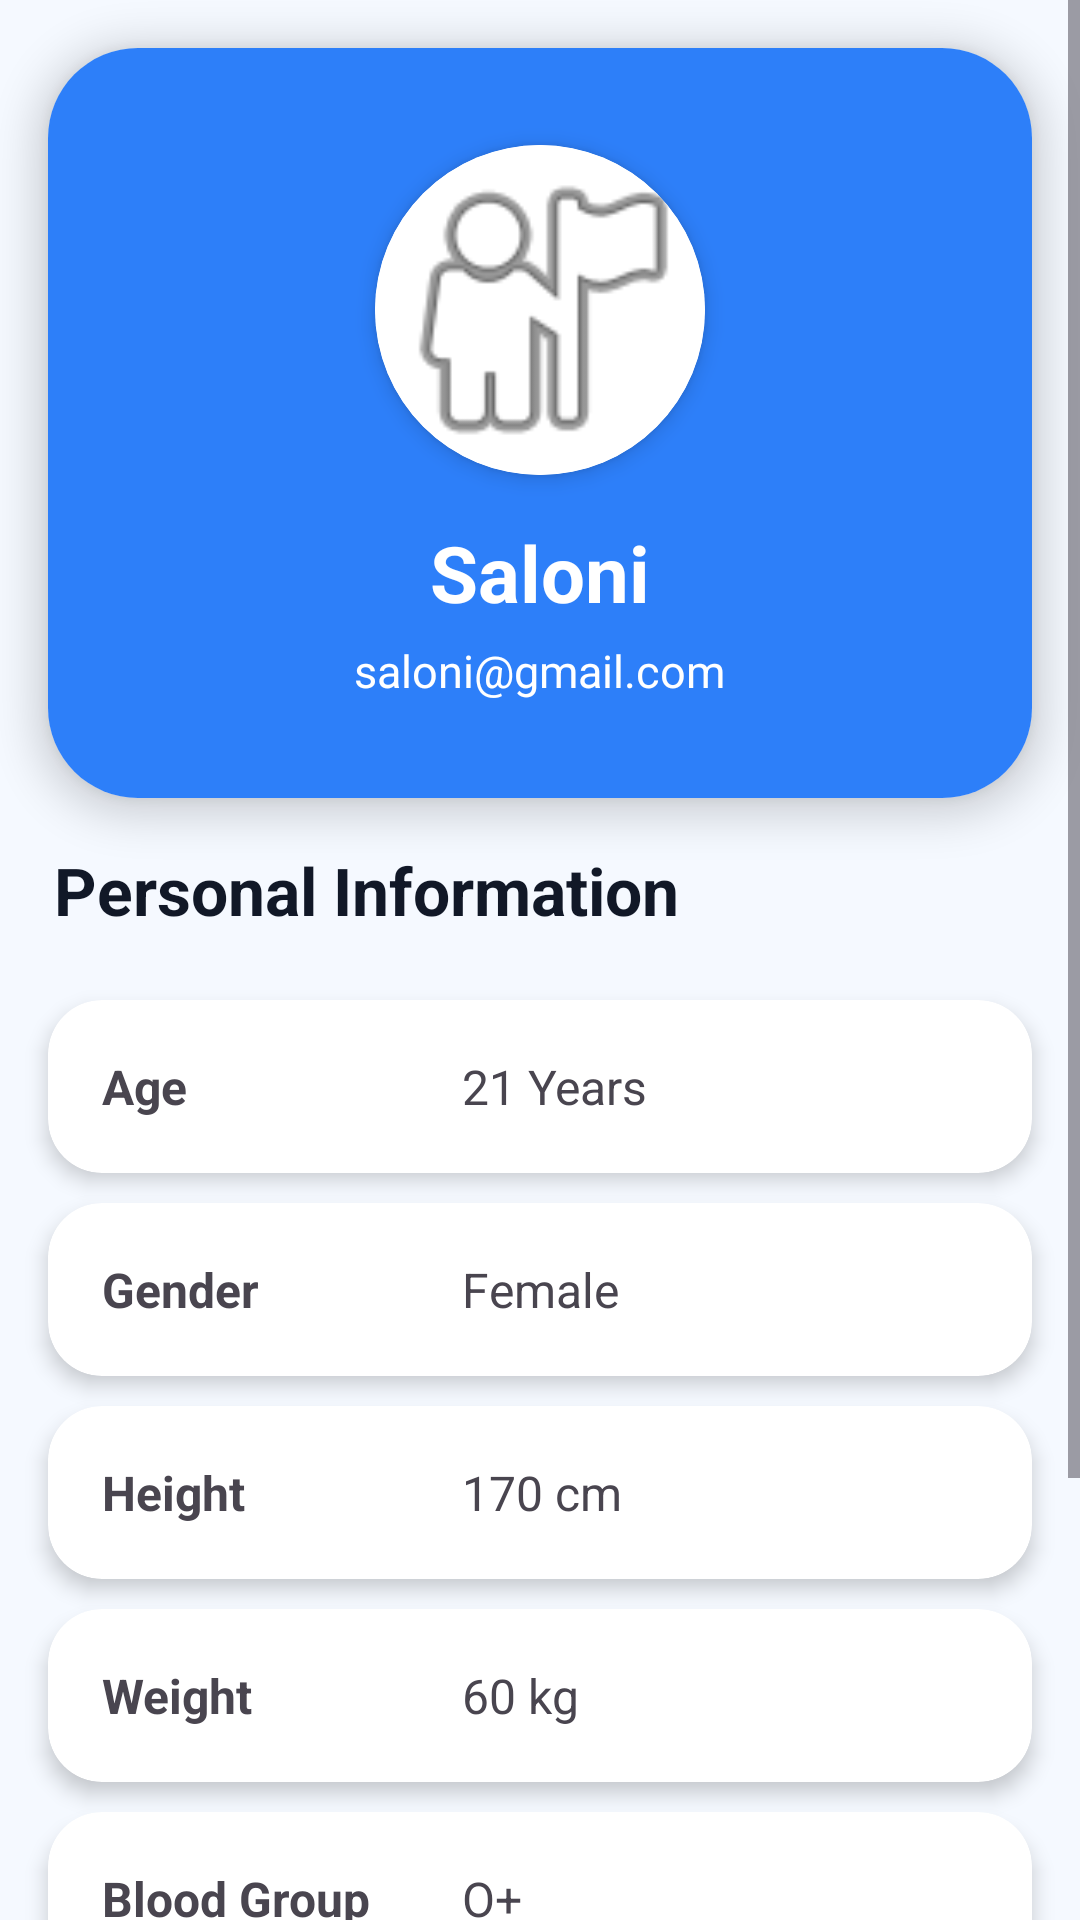

Android layout source for this screen:
<!-- AndroidManifest.xml: application theme Theme.HealthTwin -->
<!-- res/layout/activity_account.xml -->
<?xml version="1.0" encoding="utf-8"?>
<ScrollView xmlns:android="http://schemas.android.com/apk/res/android"
    xmlns:app="http://schemas.android.com/apk/res-auto"
    android:layout_width="match_parent"
    android:layout_height="match_parent"
    android:background="#F5F9FF">

    <LinearLayout
        android:layout_width="match_parent"
        android:layout_height="wrap_content"
        android:orientation="vertical"
        android:paddingBottom="20dp">

        

        <androidx.cardview.widget.CardView
            android:layout_width="match_parent"
            android:layout_height="250dp"
            android:layout_margin="16dp"
            app:cardCornerRadius="30dp"
            app:cardElevation="8dp">

            <LinearLayout
                android:layout_width="match_parent"
                android:layout_height="match_parent"
                android:background="#2D7FF9"
                android:gravity="center"
                android:orientation="vertical">

                

                <androidx.cardview.widget.CardView
                    android:layout_width="110dp"
                    android:layout_height="110dp"
                    app:cardCornerRadius="60dp"
                    app:cardElevation="4dp">

                    <ImageView
                        android:id="@+id/imgProfile"
                        android:layout_width="match_parent"
                        android:layout_height="match_parent"
                        android:src="@android:drawable/ic_menu_myplaces"
                        android:scaleType="centerCrop"
                        android:background="#FFFFFF"
                        android:contentDescription="Profile Picture" />

                </androidx.cardview.widget.CardView>

                <TextView
                    android:id="@+id/tvName"
                    android:layout_width="wrap_content"
                    android:layout_height="wrap_content"
                    android:text="Saloni"
                    android:textColor="#FFFFFF"
                    android:textSize="26sp"
                    android:textStyle="bold"
                    android:layout_marginTop="15dp"/>

                <TextView
                    android:id="@+id/tvEmail"
                    android:layout_width="wrap_content"
                    android:layout_height="wrap_content"
                    android:text="saloni@gmail.com"
                    android:textColor="#FFFFFF"
                    android:textSize="15sp"
                    android:layout_marginTop="5dp"/>

            </LinearLayout>

        </androidx.cardview.widget.CardView>

        

        <TextView
            android:layout_width="wrap_content"
            android:layout_height="wrap_content"
            android:text="Personal Information"
            android:textStyle="bold"
            android:textSize="22sp"
            android:textColor="#111827"
            android:layout_marginStart="18dp"
            android:layout_marginBottom="12dp"/>

        

        <androidx.cardview.widget.CardView
            android:layout_width="match_parent"
            android:layout_height="wrap_content"
            android:layout_marginHorizontal="16dp"
            android:layout_marginTop="10dp"
            app:cardCornerRadius="18dp"
            app:cardElevation="4dp">

            <LinearLayout
                android:layout_width="match_parent"
                android:layout_height="wrap_content"
                android:padding="18dp"
                android:orientation="horizontal">

                <TextView
                    android:layout_width="120dp"
                    android:layout_height="wrap_content"
                    android:text="Age"
                    android:textStyle="bold"
                    android:textSize="16sp"/>

                <TextView
                    android:id="@+id/tvAge"
                    android:layout_width="wrap_content"
                    android:layout_height="wrap_content"
                    android:text="21 Years"
                    android:textSize="16sp"/>

            </LinearLayout>

        </androidx.cardview.widget.CardView>

        

        <androidx.cardview.widget.CardView
            android:layout_width="match_parent"
            android:layout_height="wrap_content"
            android:layout_marginHorizontal="16dp"
            android:layout_marginTop="10dp"
            app:cardCornerRadius="18dp"
            app:cardElevation="4dp">

            <LinearLayout
                android:layout_width="match_parent"
                android:layout_height="wrap_content"
                android:padding="18dp"
                android:orientation="horizontal">

                <TextView
                    android:layout_width="120dp"
                    android:layout_height="wrap_content"
                    android:text="Gender"
                    android:textStyle="bold"
                    android:textSize="16sp"/>

                <TextView
                    android:id="@+id/tvGender"
                    android:layout_width="wrap_content"
                    android:layout_height="wrap_content"
                    android:text="Female"
                    android:textSize="16sp"/>

            </LinearLayout>

        </androidx.cardview.widget.CardView>

        

        <androidx.cardview.widget.CardView
            android:layout_width="match_parent"
            android:layout_height="wrap_content"
            android:layout_marginHorizontal="16dp"
            android:layout_marginTop="10dp"
            app:cardCornerRadius="18dp"
            app:cardElevation="4dp">

            <LinearLayout
                android:layout_width="match_parent"
                android:layout_height="wrap_content"
                android:padding="18dp"
                android:orientation="horizontal">

                <TextView
                    android:layout_width="120dp"
                    android:layout_height="wrap_content"
                    android:text="Height"
                    android:textStyle="bold"
                    android:textSize="16sp"/>

                <TextView
                    android:id="@+id/tvHeight"
                    android:layout_width="wrap_content"
                    android:layout_height="wrap_content"
                    android:text="170 cm"
                    android:textSize="16sp"/>

            </LinearLayout>

        </androidx.cardview.widget.CardView>

        

        <androidx.cardview.widget.CardView
            android:layout_width="match_parent"
            android:layout_height="wrap_content"
            android:layout_marginHorizontal="16dp"
            android:layout_marginTop="10dp"
            app:cardCornerRadius="18dp"
            app:cardElevation="4dp">

            <LinearLayout
                android:layout_width="match_parent"
                android:layout_height="wrap_content"
                android:padding="18dp"
                android:orientation="horizontal">

                <TextView
                    android:layout_width="120dp"
                    android:layout_height="wrap_content"
                    android:text="Weight"
                    android:textStyle="bold"
                    android:textSize="16sp"/>

                <TextView
                    android:id="@+id/tvWeight"
                    android:layout_width="wrap_content"
                    android:layout_height="wrap_content"
                    android:text="60 kg"
                    android:textSize="16sp"/>

            </LinearLayout>

        </androidx.cardview.widget.CardView>

        

        <androidx.cardview.widget.CardView
            android:layout_width="match_parent"
            android:layout_height="wrap_content"
            android:layout_marginHorizontal="16dp"
            android:layout_marginTop="10dp"
            app:cardCornerRadius="18dp"
            app:cardElevation="4dp">

            <LinearLayout
                android:layout_width="match_parent"
                android:layout_height="wrap_content"
                android:padding="18dp"
                android:orientation="horizontal">

                <TextView
                    android:layout_width="120dp"
                    android:layout_height="wrap_content"
                    android:text="Blood Group"
                    android:textStyle="bold"
                    android:textSize="16sp"/>

                <TextView
                    android:id="@+id/tvBlood"
                    android:layout_width="wrap_content"
                    android:layout_height="wrap_content"
                    android:text="O+"
                    android:textSize="16sp"/>

            </LinearLayout>

        </androidx.cardview.widget.CardView>

        

        <com.google.android.material.button.MaterialButton
            android:id="@+id/btnEditProfile"
            android:layout_width="match_parent"
            android:layout_height="55dp"
            android:layout_marginStart="20dp"
            android:layout_marginEnd="20dp"
            android:layout_marginTop="25dp"
            android:text="Edit Profile"
            android:textAllCaps="false"
            android:textSize="18sp"
            app:cornerRadius="28dp"
            android:backgroundTint="#2D7FF9"/>

        

        <com.google.android.material.button.MaterialButton
            android:id="@+id/btnLogout"
            android:layout_width="match_parent"
            android:layout_height="55dp"
            android:layout_marginStart="20dp"
            android:layout_marginEnd="20dp"
            android:layout_marginTop="15dp"
            android:text="Logout"
            android:textAllCaps="false"
            android:textSize="18sp"
            android:textColor="#FFFFFF"
            android:backgroundTint="#E53935"
            app:cornerRadius="28dp"/>

    </LinearLayout>

</ScrollView>
<!-- resources referenced by this layout -->
<resources>
  <style name="Theme.HealthTwin" parent="Base.Theme.HealthTwin" />
  <style name="Base.Theme.HealthTwin" parent="Theme.Material3.DayNight.NoActionBar">
          
          
      </style>
</resources>
